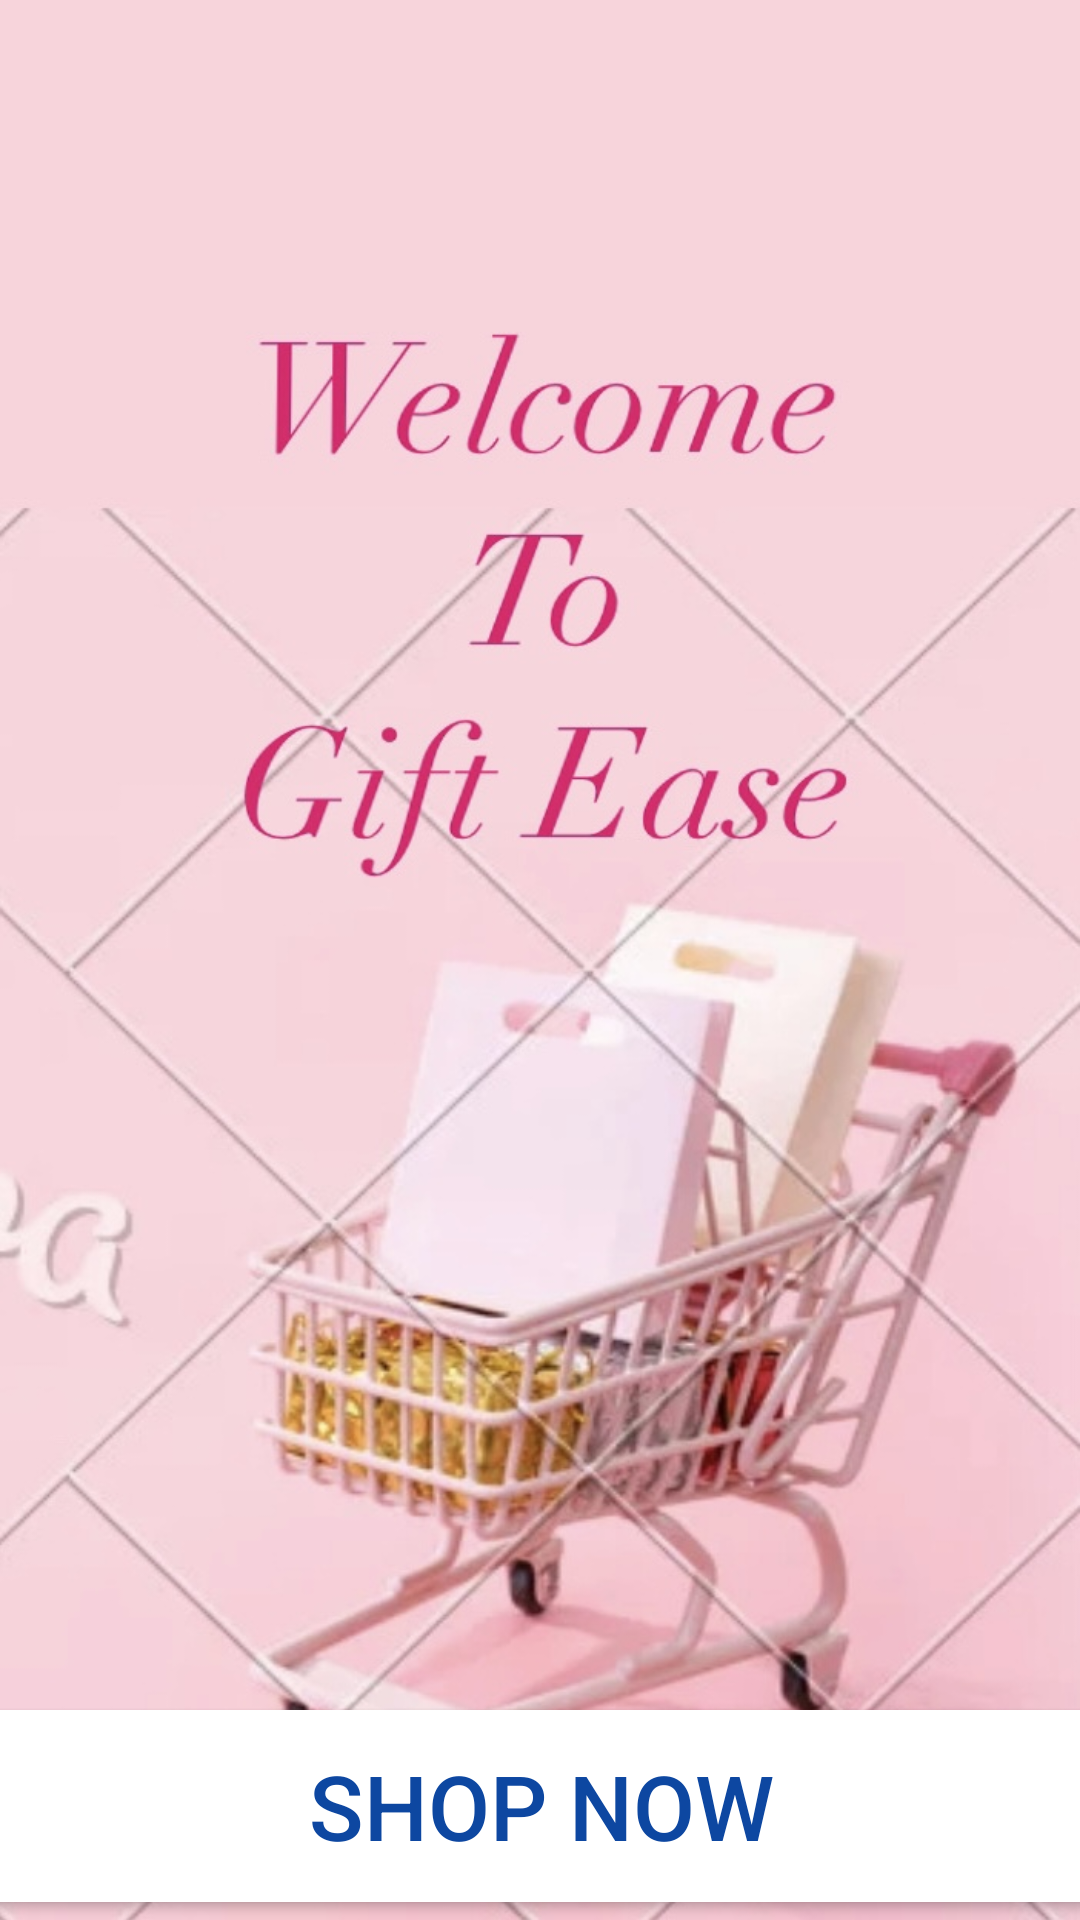

Android layout source for this screen:
<!-- AndroidManifest.xml: application theme Theme.Giftease -->
<!-- res/layout/activity_main2.xml -->
<?xml version="1.0" encoding="utf-8"?>
<androidx.constraintlayout.widget.ConstraintLayout xmlns:android="http://schemas.android.com/apk/res/android"
    xmlns:app="http://schemas.android.com/apk/res-auto"
    xmlns:tools="http://schemas.android.com/tools"
    android:layout_width="match_parent"
    android:layout_height="match_parent"
    android:background="@drawable/image2"
    tools:context=".MainActivity2">

    <Button
        android:id="@+id/nextBtn"
        android:layout_width="378dp"
        android:layout_height="76dp"
        android:backgroundTint="@color/material_dynamic_primary100"
        android:onClick="go"
        android:text="@string/shop_now"
        android:textColor="#0D47A1"
        android:textColorLink="@color/black"
        android:textSize="30sp"
        app:layout_constraintBottom_toBottomOf="parent"
        app:layout_constraintEnd_toEndOf="parent"
        app:layout_constraintHorizontal_bias="0.515"
        app:layout_constraintStart_toStartOf="parent"
        app:layout_constraintTop_toTopOf="parent"
        app:layout_constraintVertical_bias="1.0"
        tools:ignore="DuplicateSpeakableTextCheck,MissingConstraints,UsingOnClickInXml,VisualLintButtonSize" />

</androidx.constraintlayout.widget.ConstraintLayout>
<!-- resources referenced by this layout -->
<resources>
  <!-- drawable image2: jpg bitmap (drawable, 139195 bytes) -->
  <string name="shop_now">Shop Now</string>
  <style name="Theme.Giftease" parent="Base.Theme.Giftease" />
  <style name="Base.Theme.Giftease" parent="Theme.Material3.DayNight.NoActionBar">
          
          
      </style>
  <!-- not gathered from this repository: default colours our renderer supplied (Android Studio template values) -->
  <color name="black">#FF000000</color>
</resources>
